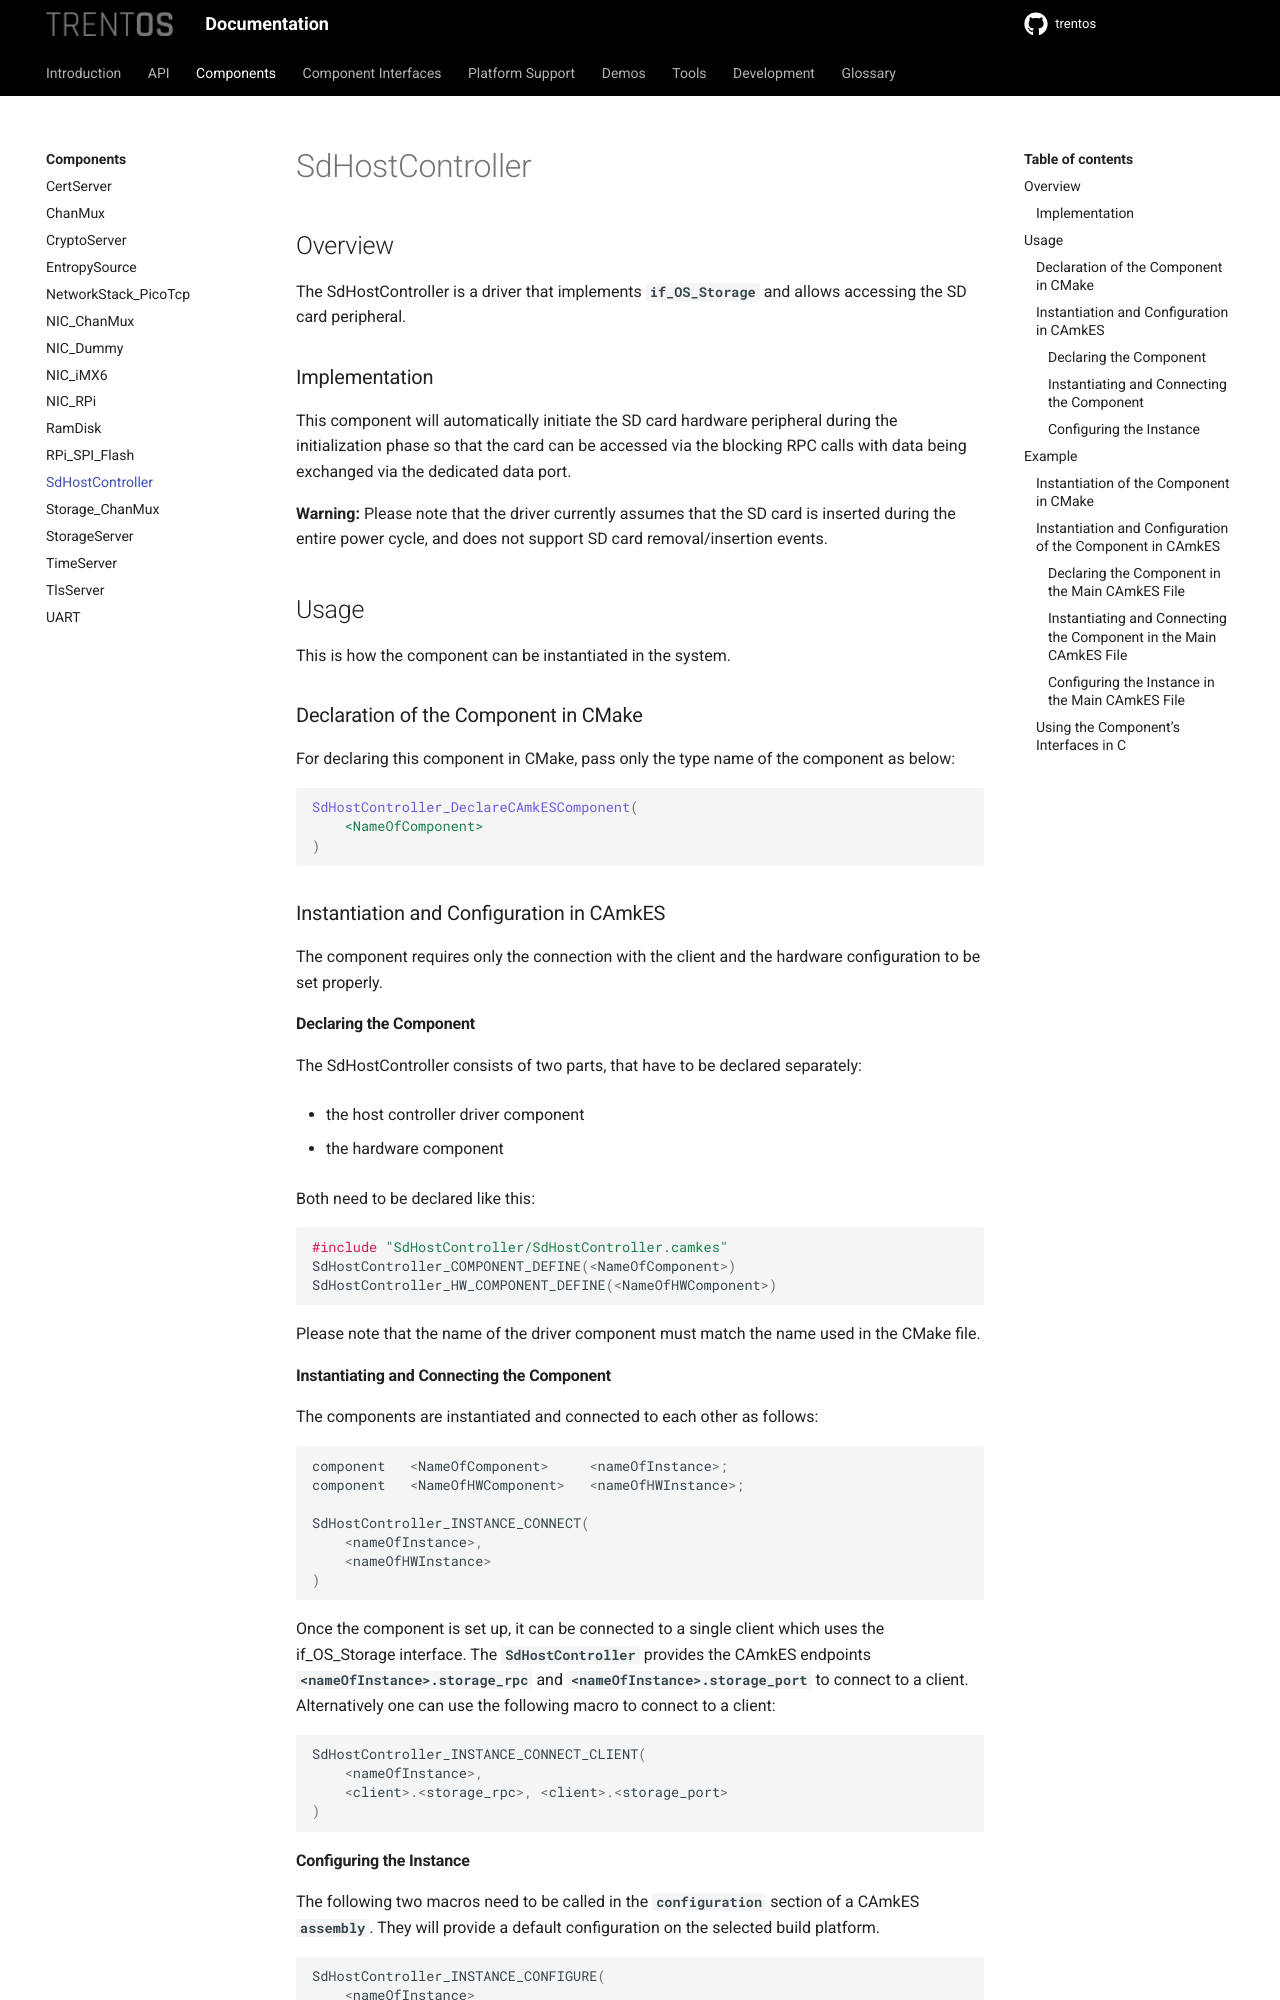

repository: TRENT-OS/trentos · page: components/sd-host-controller.html · generator: sphinx

# SdHostController

## Overview

The SdHostController is a driver that implements **`if_OS_Storage`** and
allows accessing the SD card peripheral.

### Implementation

This component will automatically initiate the SD card hardware
peripheral during the initialization phase so that the card can be
accessed via the blocking RPC calls with data being exchanged via the
dedicated data port.

**Warning:** Please note that the driver currently assumes that the SD
card is inserted during the entire power cycle, and does not support SD
card removal/insertion events.

## Usage

This is how the component can be instantiated in the system.

### Declaration of the Component in CMake

For declaring this component in CMake, pass only the type name of the
component as below:

```CMake
SdHostController_DeclareCAmkESComponent(
    <NameOfComponent>
)
```

### Instantiation and Configuration in CAmkES

The component requires only the connection with the client and the
hardware configuration to be set properly.

#### Declaring the Component

The SdHostController consists of two parts, that have to be declared
separately:

- the host controller driver component
- the hardware component

Both need to be declared like this:

```c
#include "SdHostController/SdHostController.camkes"
SdHostController_COMPONENT_DEFINE(<NameOfComponent>)
SdHostController_HW_COMPONENT_DEFINE(<NameOfHWComponent>)
```

Please note that the name of the driver component must match the name
used in the CMake file.

#### Instantiating and Connecting the Component

The components are instantiated and connected to each other as follows:

```
component   <NameOfComponent>     <nameOfInstance>;
component   <NameOfHWComponent>   <nameOfHWInstance>;

SdHostController_INSTANCE_CONNECT(
    <nameOfInstance>,
    <nameOfHWInstance>
)
```

Once the component is set up, it can be connected to a single client
which uses the if_OS_Storage interface. The **`SdHostController`**
provides the CAmkES endpoints **`<nameOfInstance>.storage_rpc`** and
**`<nameOfInstance>.storage_port`** to connect to a client.\
Alternatively one can use the following macro to connect to a client:

```c
SdHostController_INSTANCE_CONNECT_CLIENT(
    <nameOfInstance>,
    <client>.<storage_rpc>, <client>.<storage_port>
)
```
